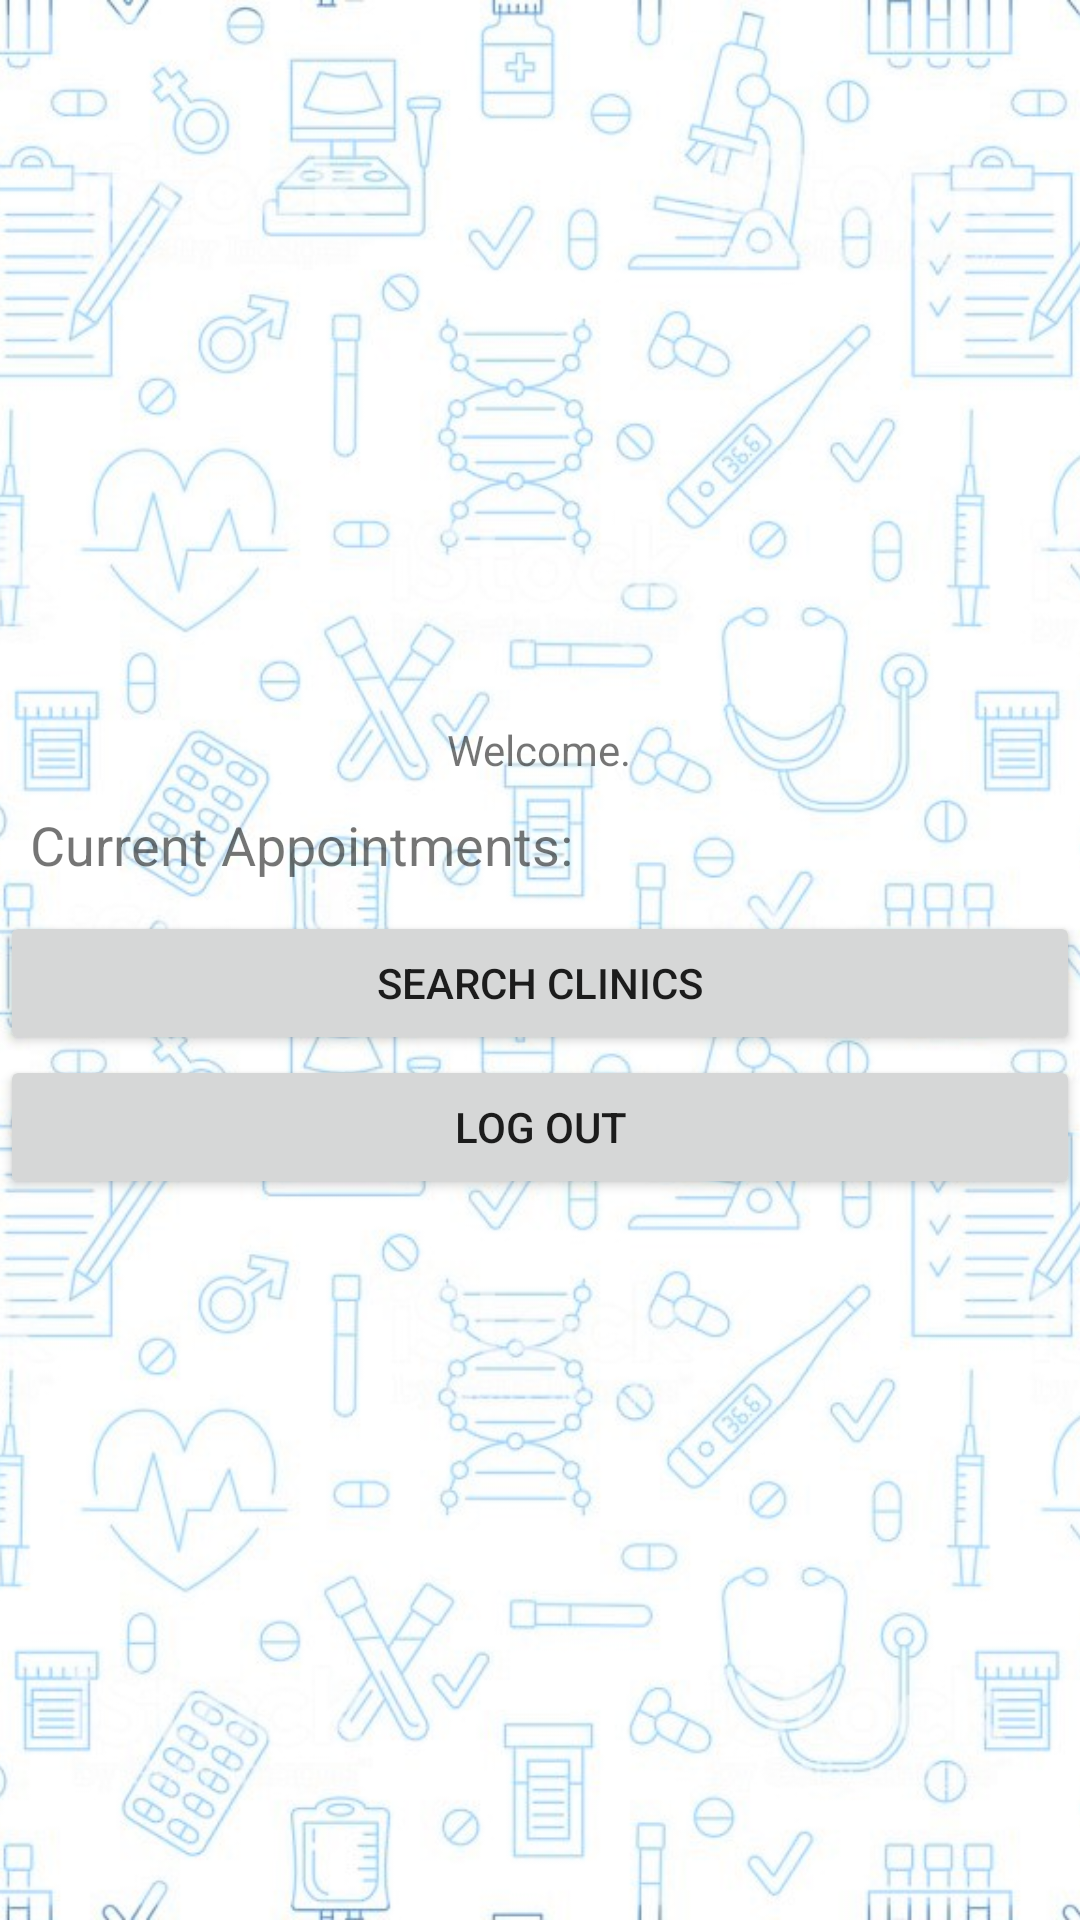

Layout XML and referenced resources for this Android screen:
<!-- AndroidManifest.xml: application theme AppTheme -->
<!-- res/layout/activity_patient_screen.xml -->
<?xml version="1.0" encoding="utf-8"?>
<androidx.constraintlayout.widget.ConstraintLayout xmlns:android="http://schemas.android.com/apk/res/android"
    xmlns:app="http://schemas.android.com/apk/res-auto"
    xmlns:tools="http://schemas.android.com/tools"
    android:layout_width="match_parent"
    android:layout_height="match_parent"
    tools:context=".PatientScreen">

    <ImageView
        android:id="@+id/imageView5"
        android:layout_width="fill_parent"
        android:layout_height="fill_parent"
        android:scaleType="centerCrop"
        app:srcCompat="@drawable/app_background_faded" />

    <LinearLayout
        android:layout_width="match_parent"
        android:layout_height="match_parent"
        android:orientation="horizontal">

        <LinearLayout
            android:layout_width="match_parent"
            android:layout_height="wrap_content"
            android:layout_gravity="center"
            android:orientation="vertical">

            <TextView
                android:id="@+id/welcomeMsg"
                android:layout_width="wrap_content"
                android:layout_height="wrap_content"
                android:layout_gravity="center"
                android:text="Welcome." />

            <TextView
                android:id="@+id/currentTitle"
                android:layout_width="match_parent"
                android:layout_height="wrap_content"
                android:padding="10dp"
                android:text="Current Appointments:"
                android:textSize="18sp" />

            <androidx.recyclerview.widget.RecyclerView
                android:id="@+id/currentAppointments"
                android:layout_width="match_parent"
                android:layout_height="match_parent" />

            <Button
                android:id="@+id/search"
                android:layout_width="match_parent"
                android:layout_height="wrap_content"
                android:onClick="onSearchClinics"
                android:paddingTop="10dp"
                android:text="Search Clinics" />

            <Button
                android:id="@+id/logOut"
                android:layout_width="match_parent"
                android:layout_height="wrap_content"
                android:onClick="onLogout"
                android:text="Log Out" />
        </LinearLayout>

    </LinearLayout>

</androidx.constraintlayout.widget.ConstraintLayout>
<!-- resources referenced by this layout -->
<resources>
  <!-- drawable app_background_faded: jpg bitmap (drawable, 218273 bytes) -->
  <style name="AppTheme" parent="Theme.AppCompat.Light.NoActionBar">
          
          <item name="colorPrimary">@color/colorPrimary</item>
          <item name="colorPrimaryDark">@color/colorPrimaryDark</item>
          <item name="colorAccent">@color/colorAccent</item>
      </style>
  <color name="colorPrimary">#850000</color>
  <color name="colorPrimaryDark">#330057</color>
  <color name="colorAccent">#D81B60</color>
</resources>
